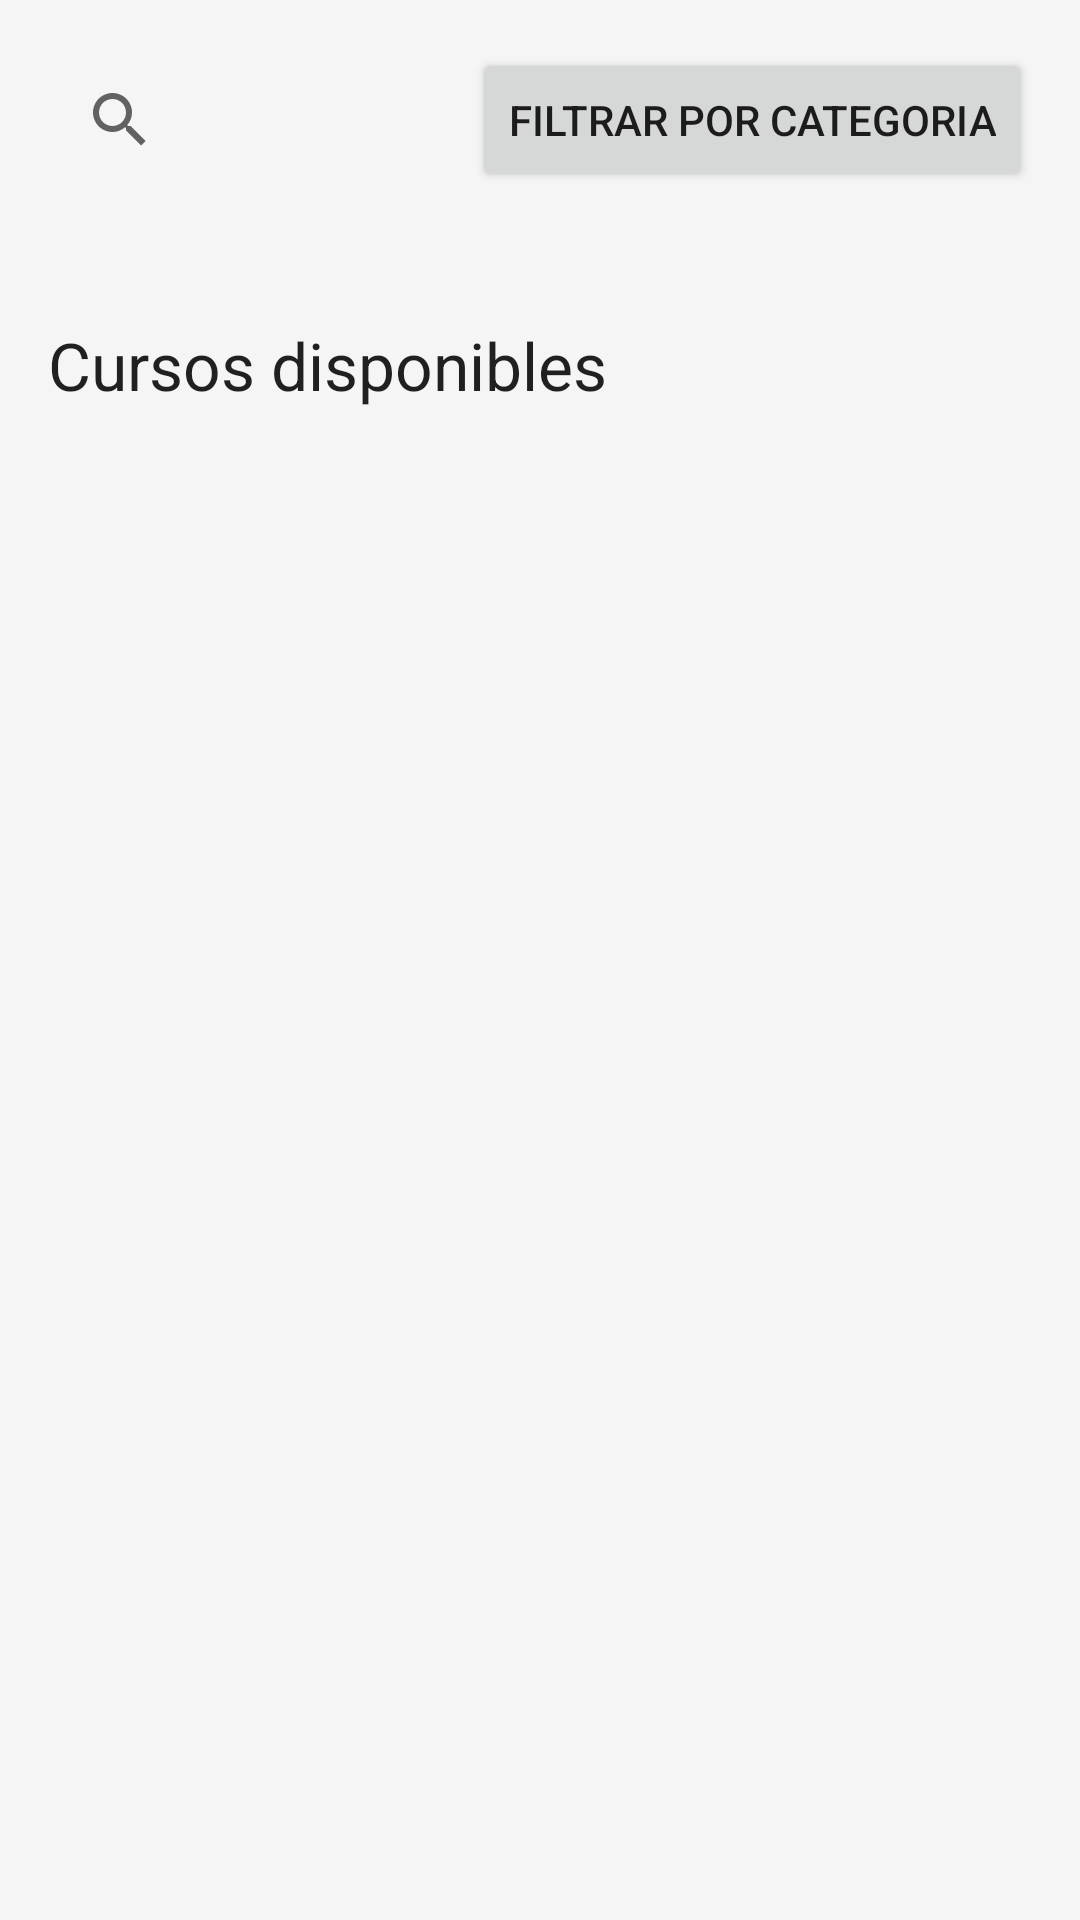

Here is an Android app screen rendered from its layout file. Give the layout XML and the strings, colors and styles it references.
<!-- AndroidManifest.xml: application theme AppTheme -->
<!-- res/layout/activity_cursos.xml -->
<?xml version="1.0" encoding="utf-8"?>
<RelativeLayout xmlns:android="http://schemas.android.com/apk/res/android"
    xmlns:tools="http://schemas.android.com/tools"
    android:layout_width="match_parent"
    android:layout_height="match_parent"
    xmlns:app="http://schemas.android.com/apk/res-auto"
    android:paddingBottom="@dimen/activity_vertical_margin"
    android:paddingLeft="@dimen/activity_horizontal_margin"
    android:paddingRight="@dimen/activity_horizontal_margin"
    android:paddingTop="@dimen/activity_vertical_margin"
    tools:context="com.example.uciel.educa.Cursos">

    <TextView
        android:layout_width="wrap_content"
        android:layout_height="wrap_content"
        android:textAppearance="?android:attr/textAppearanceLarge"
        android:text="Cursos disponibles"
        android:id="@+id/textView"
        android:layout_below="@+id/searchView"
        android:layout_alignParentLeft="true"
        android:layout_alignParentStart="true"
        android:layout_marginTop="43dp" />

    <SearchView
        android:layout_width="wrap_content"
        android:layout_height="wrap_content"
        android:id="@+id/searchView"
        android:icon="@android:drawable/ic_menu_search"
        android:title="@string/action_search"
        android:layout_alignParentTop="true"
        android:layout_alignParentLeft="true"
        android:layout_alignParentStart="true"
        android:queryHint="Buscar..."
        android:showAsAction="always"/>

    <Button
        android:layout_width="wrap_content"
        android:layout_height="wrap_content"
        android:text="Filtrar por categoria"
        android:id="@+id/button"
        android:layout_alignParentTop="true"
        android:layout_alignParentRight="true"
        android:layout_alignParentEnd="true" />

    <LinearLayout
        android:id="@+id/LLcursos"
        android:orientation="vertical"
        android:layout_width="match_parent"
        android:layout_height="match_parent"
        android:layout_alignParentLeft="true"
        android:layout_alignParentStart="true"
        android:layout_below="@+id/textView"></LinearLayout>



</RelativeLayout>
<!-- resources referenced by this layout -->
<resources>
  <dimen name="activity_horizontal_margin">16dp</dimen>
  <dimen name="activity_vertical_margin">16dp</dimen>
  <style name="AppTheme" parent="AppTheme.Base" />
  <style name="AppTheme.Base" parent="Theme.AppCompat.Light.NoActionBar">
          <item name="android:windowBackground">@color/window_background</item>
          
          <item name="colorPrimary">@color/colorPrimary</item>
          
          <item name="colorPrimaryDark">@color/colorPrimaryDark</item>
          
          <item name="colorAccent">#00B0FF</item>
          
      </style>
  <color name="window_background">#FFF5F5F5</color>
  <color name="colorPrimary">#FF5722</color>
  <color name="colorPrimaryDark">#E64A19</color>
</resources>
